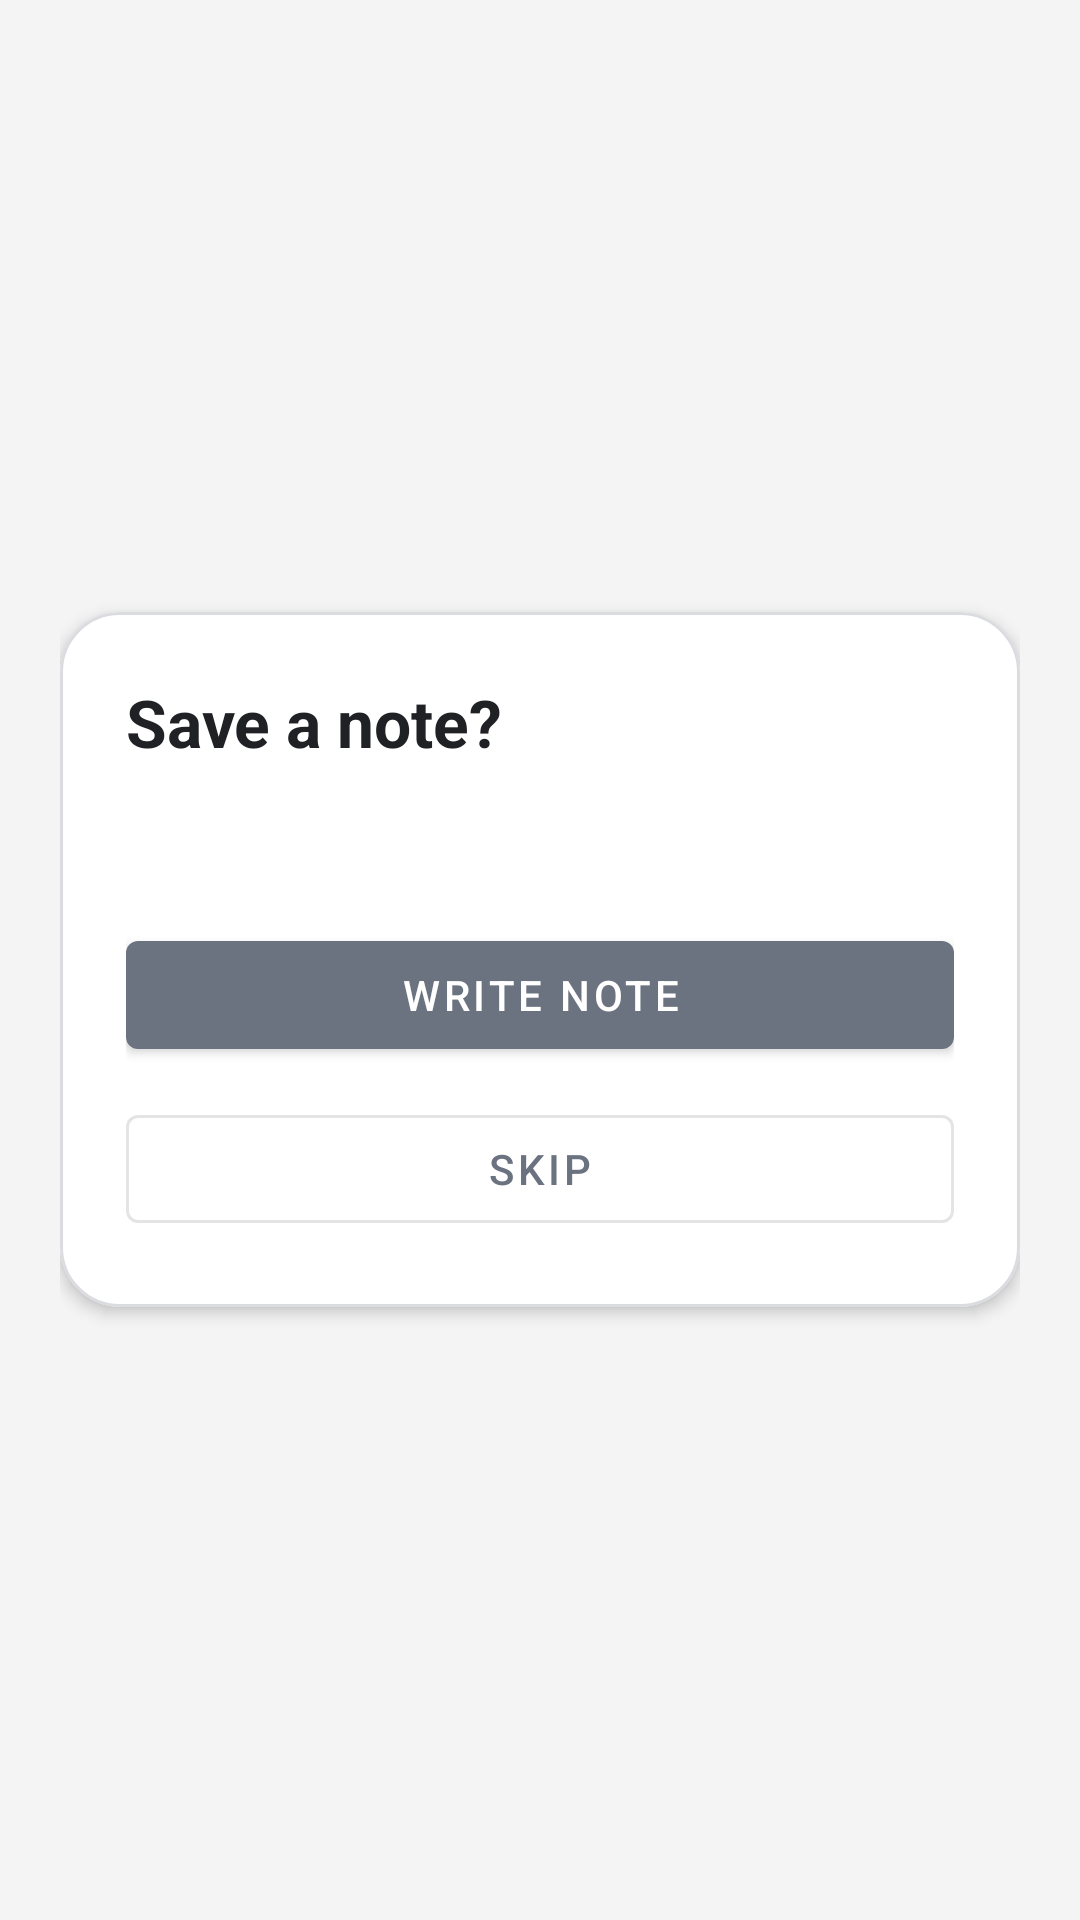

Produce the Android XML layout that renders to this screen, including the resource entries it uses.
<!-- AndroidManifest.xml: application theme Theme.CallLog -->
<!-- res/layout/activity_post_call_prompt.xml -->
<?xml version="1.0" encoding="utf-8"?>
<LinearLayout xmlns:android="http://schemas.android.com/apk/res/android"
    xmlns:app="http://schemas.android.com/apk/res-auto"
    android:layout_width="match_parent"
    android:layout_height="match_parent"
    android:background="@color/calllog_bg"
    android:gravity="center"
    android:orientation="vertical"
    android:padding="20dp">

    <com.google.android.material.card.MaterialCardView
        android:layout_width="match_parent"
        android:layout_height="wrap_content"
        app:cardBackgroundColor="@color/calllog_surface"
        app:cardCornerRadius="20dp"
        app:cardElevation="3dp"
        app:strokeColor="@color/calllog_border"
        app:strokeWidth="1dp">

        <LinearLayout
            android:layout_width="match_parent"
            android:layout_height="wrap_content"
            android:orientation="vertical"
            android:padding="22dp">

            <TextView
                android:id="@+id/postCallTitleText"
                android:layout_width="match_parent"
                android:layout_height="wrap_content"
                android:text="@string/post_call_prompt_title"
                android:textColor="@color/calllog_text"
                android:textSize="22sp"
                android:textStyle="bold" />

            <TextView
                android:id="@+id/postCallSubtitleText"
                android:layout_width="match_parent"
                android:layout_height="wrap_content"
                android:layout_marginTop="10dp"
                android:textColor="@color/calllog_muted_text"
                android:textSize="15sp" />

            <com.google.android.material.button.MaterialButton
                android:id="@+id/writeNoteButton"
                style="@style/Widget.MaterialComponents.Button"
                android:layout_width="match_parent"
                android:layout_height="wrap_content"
                android:layout_marginTop="22dp"
                android:text="@string/post_call_prompt_write_note" />

            <com.google.android.material.button.MaterialButton
                android:id="@+id/skipNoteButton"
                style="@style/Widget.MaterialComponents.Button.OutlinedButton"
                android:layout_width="match_parent"
                android:layout_height="wrap_content"
                android:layout_marginTop="10dp"
                android:text="@string/post_call_prompt_skip" />
        </LinearLayout>
    </com.google.android.material.card.MaterialCardView>
</LinearLayout>
<!-- resources referenced by this layout -->
<resources>
  <color name="calllog_bg">#F4F4F5</color>
  <color name="calllog_border">#DADCE0</color>
  <color name="calllog_muted_text">#6B7280</color>
  <color name="calllog_surface">#FFFFFF</color>
  <color name="calllog_text">#202124</color>
  <string name="post_call_prompt_skip">Skip</string>
  <string name="post_call_prompt_title">Save a note?</string>
  <string name="post_call_prompt_write_note">Write note</string>
  <style name="Theme.CallLog" parent="Theme.MaterialComponents.DayNight.NoActionBar">
          <item name="colorPrimary">@color/calllog_accent</item>
          <item name="colorPrimaryVariant">@color/calllog_accent</item>
          <item name="colorSecondary">@color/calllog_accent</item>
          <item name="android:statusBarColor">@android:color/transparent</item>
          <item name="android:navigationBarColor">@color/calllog_bg</item>
          <item name="android:windowBackground">@color/calllog_bg</item>
          <item name="colorSurface">@color/calllog_surface</item>
          <item name="colorOnSurface">@color/calllog_text</item>
          <item name="colorOnPrimary">@android:color/white</item>
          <item name="android:windowLightStatusBar">true</item>
      </style>
  <color name="calllog_accent">#6B7280</color>
</resources>
